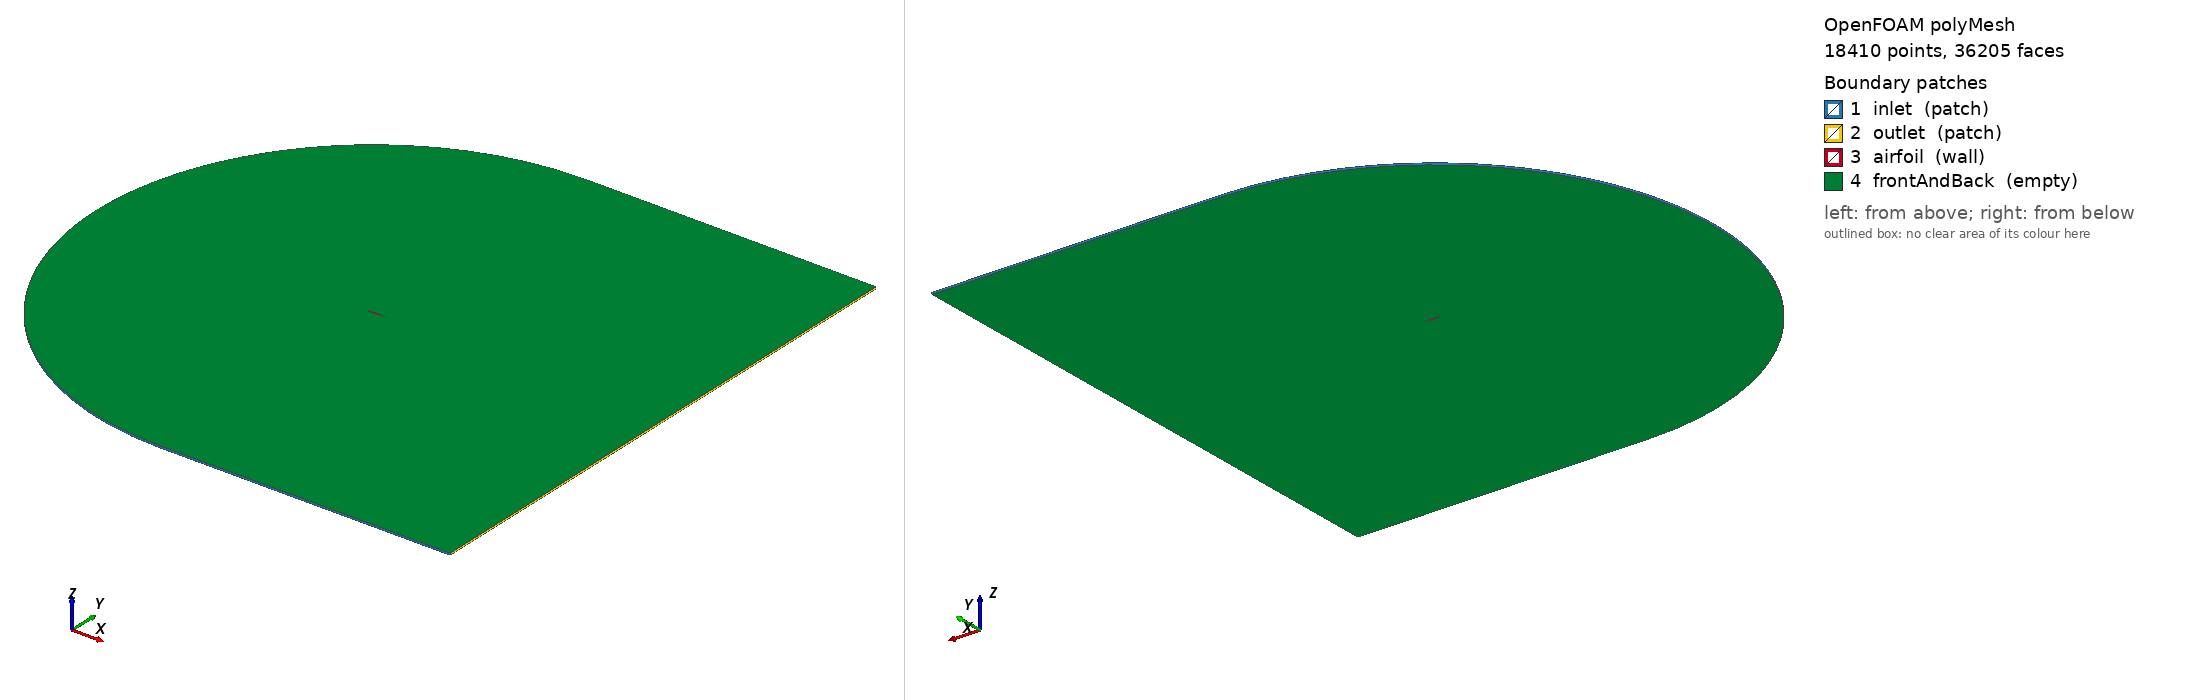

OpenFOAM case: the committed polyMesh, 18410 points, 36205 faces. Boundary patches (legend numbers): 1 inlet (patch), 2 outlet (patch), 3 airfoil (wall), 4 frontAndBack (empty). Left view from above one corner, right view from below the opposite corner. Boundary conditions: 4 field file(s) under 0/; 4 of 4 drawn patches have an entry in a shipped field file.

=== constant/polyMesh/boundary ===
/*--------------------------------*- C++ -*----------------------------------*\
| =========                 |                                                 |
| \\      /  F ield         | OpenFOAM: The Open Source CFD Toolbox           |
|  \\    /   O peration     | Version:  2606                                  |
|   \\  /    A nd           | Website:  www.openfoam.com                      |
|    \\/     M anipulation  |                                                 |
\*---------------------------------------------------------------------------*/
FoamFile
{
    version     2.0;
    format      ascii;
    arch        "LSB;label=32;scalar=64";
    class       polyBoundaryMesh;
    location    "constant/polyMesh";
    object      boundary;
}
// * * * * * * * * * * * * * * * * * * * * * * * * * * * * * * * * * * * * * //

4
(
    inlet
    {
        type            patch;
        nFaces          200;
        startFace       17795;
    }
    outlet
    {
        type            patch;
        nFaces          90;
        startFace       17995;
    }
    airfoil
    {
        type            wall;
        inGroups        1(wall);
        nFaces          120;
        startFace       18085;
    }
    frontAndBack
    {
        type            empty;
        inGroups        1(empty);
        nFaces          18000;
        startFace       18205;
    }
)

// ************************************************************************* //


=== system/controlDict ===
FoamFile
{
    version     2.0;
    format      ascii;
    class       dictionary;
    object      controlDict;
}
application     simpleFoam;
startFrom       startTime;
startTime       0;
stopAt          endTime;
endTime         3000;
deltaT          1;
writeControl    timeStep;
writeInterval   250;
purgeWrite      1;
writeFormat     ascii;
writePrecision  8;
writeCompression off;
timeFormat      general;
timePrecision   6;
runTimeModifiable false;

functions
{
    forceCoeffs
    {
        type            forceCoeffs;
        libs            (forces);
        writeControl    timeStep;
        writeInterval   1;
        log             yes;
        patches         (airfoil);
        rho             rhoInf;
        rhoInf          1.0000;
        liftDir         (-0.06975647 0.99756405 0);
        dragDir         (0.99756405 0.06975647 0);
        CofR            (0.25 0 0);
        pitchAxis       (0 0 1);
        magUInf         1.0000;
        lRef            1.0000;
        Aref            0.100000;
    }
}


=== 0/U ===
FoamFile
{
    version     2.0;
    format      ascii;
    class       volVectorField;
    object      U;
}
dimensions      [0 1 -1 0 0 0 0];
internalField   uniform (9.97564050e-01 6.97564737e-02 0);

boundaryField
{
    inlet
    {
        type            fixedValue;
        value           $internalField;
    }
    outlet
    {
        type            inletOutlet;
        inletValue      uniform (0 0 0);
        value           $internalField;
    }
    airfoil
    {
        type            noSlip;
    }
    frontAndBack
    {
        type            empty;
    }
}


=== 0/k ===
FoamFile
{
    version     2.0;
    format      ascii;
    class       volScalarField;
    object      k;
}
dimensions      [0 2 -2 0 0 0 0];
internalField   uniform 1.50000000e-06;

boundaryField
{
    inlet
    {
        type            fixedValue;
        value           $internalField;
    }
    outlet
    {
        type            inletOutlet;
        inletValue      $internalField;
        value           $internalField;
    }
    airfoil
    {
        type            kqRWallFunction;
        value           uniform 1e-10;
    }
    frontAndBack
    {
        type            empty;
    }
}


=== 0/nut ===
FoamFile
{
    version     2.0;
    format      ascii;
    class       volScalarField;
    object      nut;
}
dimensions      [0 2 -1 0 0 0 0];
internalField   uniform 1.66666667e-08;

boundaryField
{
    inlet
    {
        type            calculated;
        value           $internalField;
    }
    outlet
    {
        type            calculated;
        value           $internalField;
    }
    airfoil
    {
        type            nutkWallFunction;
        value           uniform 0;
    }
    frontAndBack
    {
        type            empty;
    }
}


=== 0/p ===
FoamFile
{
    version     2.0;
    format      ascii;
    class       volScalarField;
    object      p;
}
dimensions      [0 2 -2 0 0 0 0];
internalField   uniform 0;

boundaryField
{
    inlet
    {
        type            zeroGradient;
    }
    outlet
    {
        type            fixedValue;
        value           uniform 0;
    }
    airfoil
    {
        type            zeroGradient;
    }
    frontAndBack
    {
        type            empty;
    }
}


Also in the case, not shown: system/blockMeshDict (30986 bytes, source omitted); constant/polyMesh/faces (numeric list); constant/polyMesh/neighbour (numeric list); constant/polyMesh/owner (numeric list); constant/polyMesh/points (numeric list).
